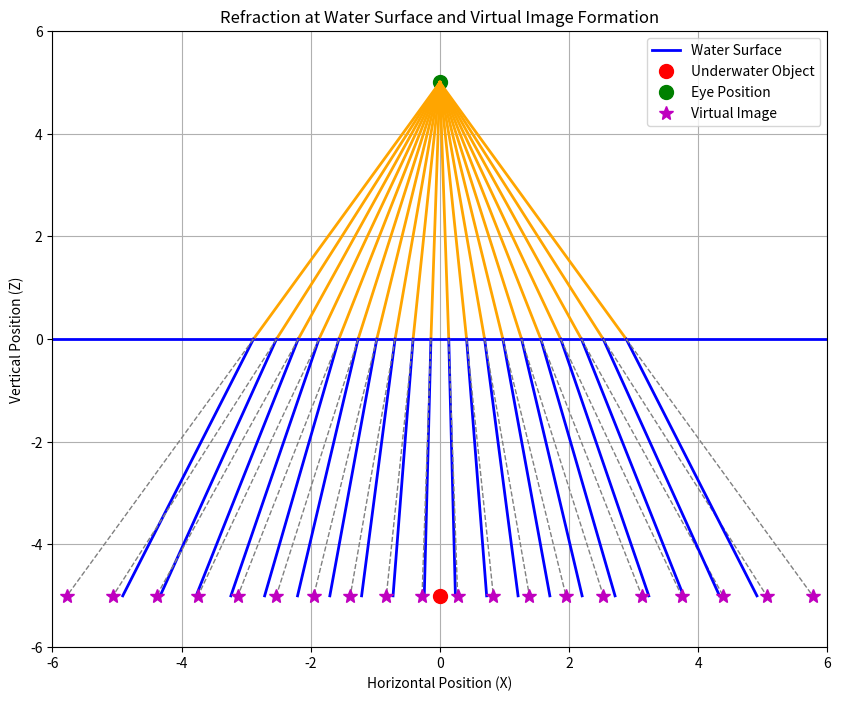

This chart was generated by the following Python code:
#!/usr/bin/env python3
# -*- coding: utf-8 -*-

import numpy as np
import matplotlib.pyplot as plt

# Refractive indices
n_air = 1.000
n_water = 1.333

# Positions
z_water_surface = 0
object_depth = -5  # Depth of the object below the water surface
eye_height = 5     # Height of the eye above the water surface

# Define positions
object_point = np.array([0, object_depth])  # (x, z)
eye_position = np.array([0, eye_height])

# Field of view and number of rays
fov = np.pi / 3  # 60 degrees field of view
num_rays = 20    # Number of rays to plot

# Generate angles within the field of view
theta = np.linspace(-fov / 2, fov / 2, num_rays)

# Create figure
fig, ax = plt.subplots(figsize=(10, 8))

# Plot water surface
ax.axhline(y=z_water_surface, color='blue', linestyle='-', linewidth=2, label='Water Surface')

# Plot object and eye
ax.plot(object_point[0], object_point[1], 'ro', markersize=10, label='Underwater Object')
ax.plot(eye_position[0], eye_position[1], 'go', markersize=10, label='Eye Position')

# Initialize virtual image points list
virtual_image_points = []

# Loop over each ray
for t in theta:
    # Direction vector of the ray in air (from eye to water surface)
    direction_in_air = np.array([
        np.sin(t),    # Horizontal component
        -np.cos(t)    # Vertical component (negative because ray goes down)
    ])
    direction_in_air = direction_in_air / np.linalg.norm(direction_in_air)

    # Calculate intersection with water surface
    s = (z_water_surface - eye_position[1]) / direction_in_air[1]
    if s <= 0:
        continue  # Ray does not intersect the water surface in front of the eye
    intersection_point = eye_position + s * direction_in_air

    # Calculate angle of incidence
    cos_theta1 = -direction_in_air[1]  # Negative because normal is upward
    sin_theta1 = np.sqrt(1 - cos_theta1**2)

    # Apply Snell's Law to find the angle of refraction
    sin_theta2 = (n_air / n_water) * sin_theta1
    if abs(sin_theta2) > 1:
        continue  # Total internal reflection (should not occur from air to water)
    cos_theta2 = np.sqrt(1 - sin_theta2**2)

    # Direction of refracted ray in water
    direction_in_water = np.array([
        (n_air / n_water) * direction_in_air[0],
        -cos_theta2   # Negative because ray continues downwards in water
    ])
    direction_in_water = direction_in_water / np.linalg.norm(direction_in_water)

    # Calculate intersection with the underwater object depth
    t_object = (object_point[1] - intersection_point[1]) / direction_in_water[1]
    if t_object <= 0:
        continue  # The refracted ray does not reach the object
    point_on_object = intersection_point + t_object * direction_in_water

    # Plot incident ray in air
    ax.plot(
        [eye_position[0], intersection_point[0]],
        [eye_position[1], intersection_point[1]],
        color='orange',
        linewidth=2
    )

    # Plot refracted ray in water
    ax.plot(
        [intersection_point[0], point_on_object[0]],
        [intersection_point[1], point_on_object[1]],
        color='blue',
        linewidth=2
    )

    # Extend the incident ray backward to find the virtual image
    t_virtual = (object_point[1] - intersection_point[1]) / direction_in_air[1]
    virtual_point = intersection_point + t_virtual * direction_in_air
    virtual_image_points.append(virtual_point)

    # Plot the extension of the incident ray (virtual ray) as a dashed line
    ax.plot(
        [intersection_point[0], virtual_point[0]],
        [intersection_point[1], virtual_point[1]],
        color='gray',
        linestyle='dashed',
        linewidth=1
    )

# Plot all virtual image points
virtual_image_points = np.array(virtual_image_points)
if virtual_image_points.size > 0:
    ax.plot(
        virtual_image_points[:,0],
        virtual_image_points[:,1],
        'm*',
        markersize=10,
        label='Virtual Image'
    )

# Labels and title
ax.set_xlabel('Horizontal Position (X)')
ax.set_ylabel('Vertical Position (Z)')
ax.set_title('Refraction at Water Surface and Virtual Image Formation')

# Legend
ax.legend(loc='upper right')

# Axes limits
ax.set_xlim(-6, 6)
ax.set_ylim(-6, 6)

# Grid
ax.grid(True)

# Show plot
plt.show()
